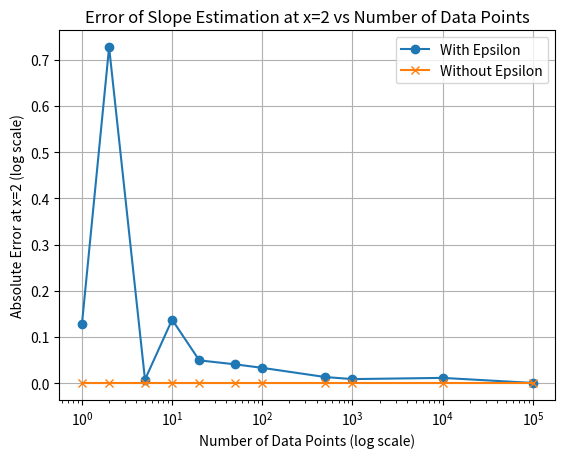

Here is the Python script that generated this plot:
import numpy as np
import matplotlib.pyplot as plt

def simulate_data(slope, n_points, use_epsilon=True):
    # simulate X data and create random noise epsilons 
    X = np.random.uniform(0.0, 10.0, size=(n_points, 1))

    if use_epsilon:
        # create noise
        epsilon = np.random.normal(0, 2, size=(n_points, 1))
        # create Y data using a linear relationship with noise
        Y = slope * X + epsilon
    else:
        # create Y data using a linear relationship without noise
        Y = slope * X

    return X, Y

def estimate_slope(X, Y):
    # calculate the slope using the least squares formula
    xtx_inv = np.linalg.inv(X.T @ X)
    theta_ml = xtx_inv @ X.T @ Y
    return theta_ml.flatten()[0]

def predict(X, slope):
    return slope * X

def run_single_simulation(slope, n_points, use_epsilon=True):
    X, Y = simulate_data(slope, n_points, use_epsilon=use_epsilon)
    estimated_slope = estimate_slope(X, Y)

    x_star = 2
    y_star = slope * x_star
    y_pred_star = predict(x_star, estimated_slope)

    error = abs(y_star - y_pred_star)

    return error


def main():
    slope = 2
    n_points = [1, 2, 5, 10, 20, 50, 100, 500, 1000, 10000, 100000]

    epsilon_erorrs = []
    no_epsilon_erorrs = []
    for n in n_points:
        epsilon_error = run_single_simulation(slope, n)
        no_epsilon_error = run_single_simulation(slope, n, use_epsilon=False)

        epsilon_erorrs.append(epsilon_error)
        no_epsilon_erorrs.append(no_epsilon_error)

    plt.plot(n_points, epsilon_erorrs, marker='o', label='With Epsilon')
    plt.plot(n_points, no_epsilon_erorrs, marker='x', label='Without Epsilon')
    plt.legend()
    plt.xscale('log')
    plt.xlabel('Number of Data Points (log scale)')
    plt.ylabel('Absolute Error at x=2 (log scale)')
    plt.title('Error of Slope Estimation at x=2 vs Number of Data Points')
    plt.grid()
    plt.show()


if __name__ == "__main__":
    main()
